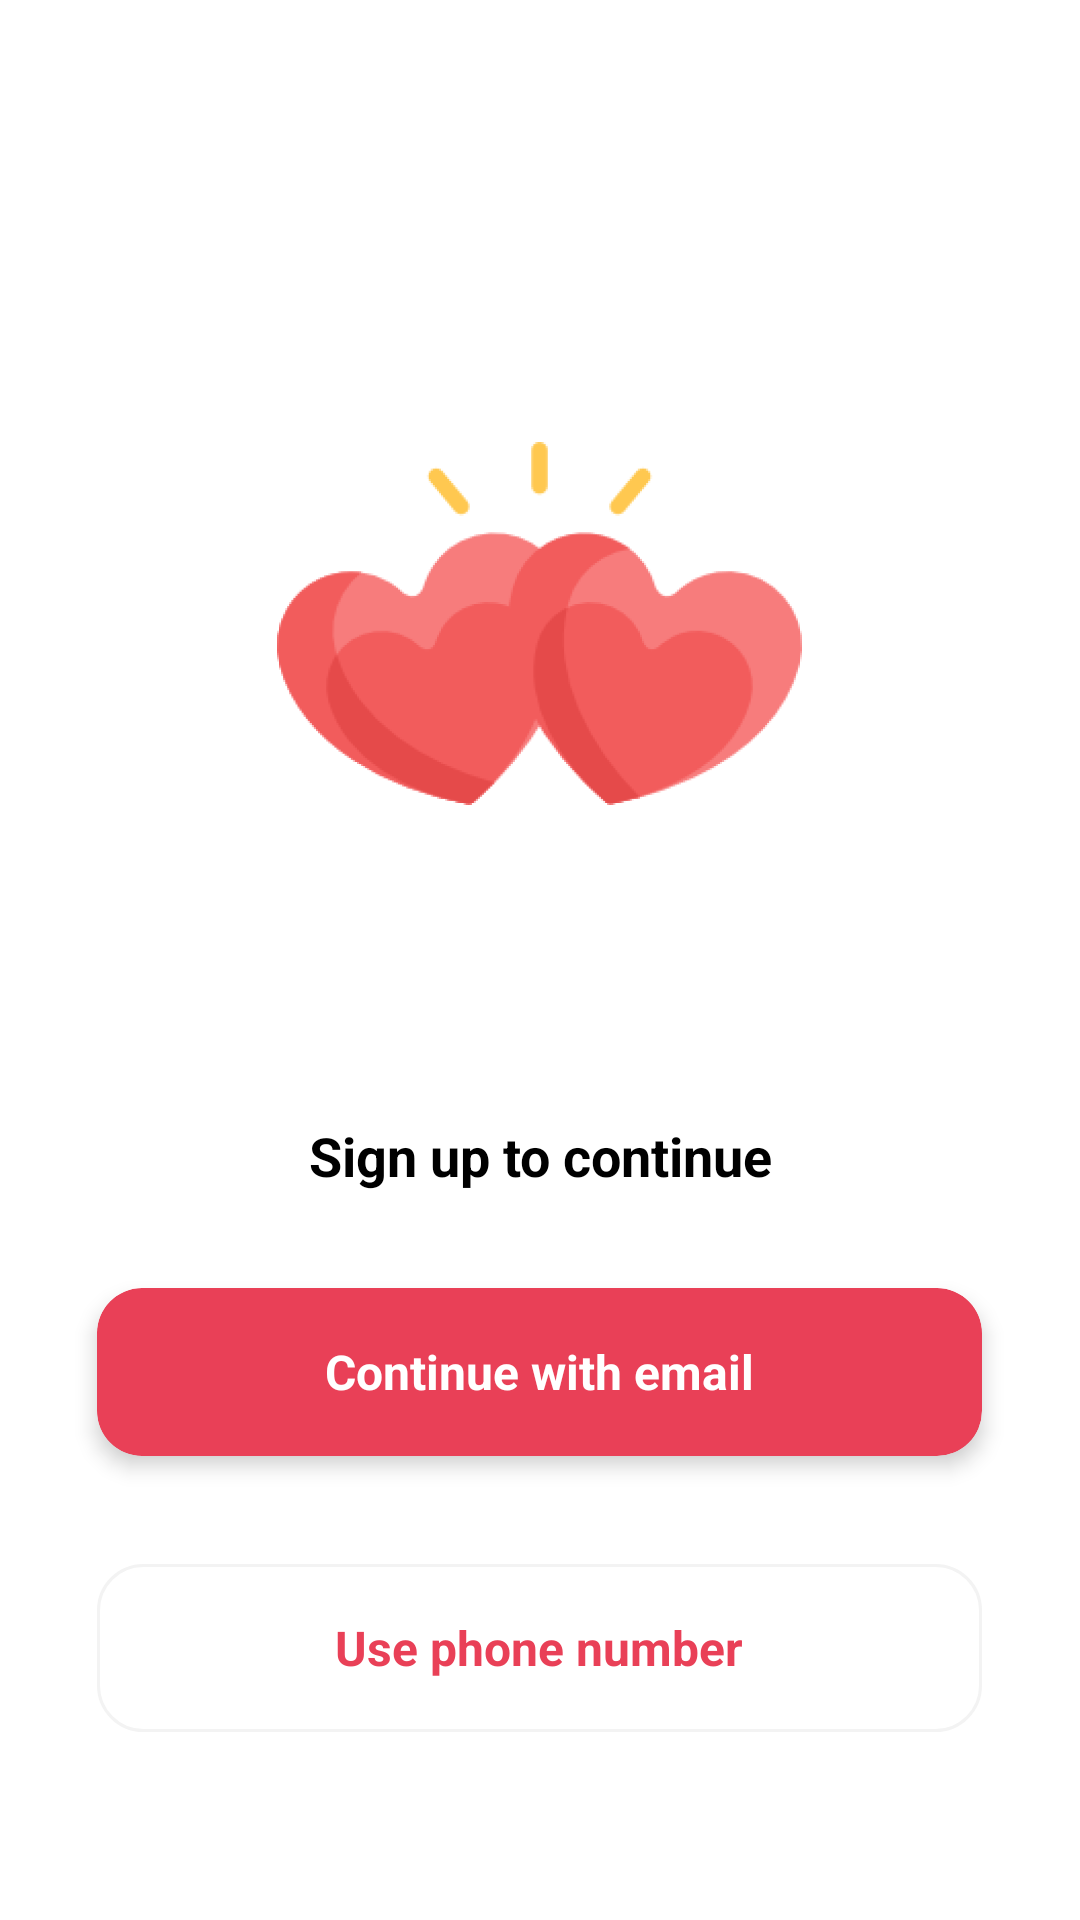

Layout XML and referenced resources for this Android screen:
<!-- AndroidManifest.xml: application theme Theme.Tindle -->
<!-- res/layout/activity_signup.xml -->
<?xml version="1.0" encoding="utf-8"?>
<androidx.constraintlayout.widget.ConstraintLayout xmlns:android="http://schemas.android.com/apk/res/android"
    xmlns:app="http://schemas.android.com/apk/res-auto"
    xmlns:tools="http://schemas.android.com/tools"
    android:layout_width="match_parent"
    android:layout_height="match_parent"
    tools:context=".Activity.Signup">
    <androidx.core.widget.NestedScrollView
        android:layout_width="match_parent"
        android:layout_height="match_parent">


        <LinearLayout
            android:layout_width="match_parent"
            android:layout_height="match_parent"
            android:orientation="vertical">

            <ImageView
                android:layout_width="175dp"
                android:layout_height="175dp"
                android:src="@drawable/icons"
                android:layout_gravity="center"
                android:layout_marginTop="120dp"
                android:layout_marginBottom="78dp"/>
            <TextView
                android:layout_width="match_parent"
                android:layout_height="wrap_content"
                android:text="Sign up to continue"
                android:textColor="@color/black"
                android:textSize="18sp"
                android:textStyle="bold"
                android:gravity="center"
                android:layout_marginBottom="32dp"/>

            <androidx.cardview.widget.CardView
                android:id="@+id/submitBtn"
                android:layout_gravity="center"
                android:layout_width="295dp"
                android:layout_height="56dp"
                app:cardBackgroundColor="#E94057"
                app:cardCornerRadius="15dp"
                app:cardElevation="4dp"
                android:layout_marginBottom="36dp">
                <TextView
                    android:layout_width="match_parent"
                    android:layout_height="match_parent"
                    android:text="Continue with email"
                    android:textColor="@color/white"
                    android:textAlignment="center"
                    android:gravity="center"
                    android:textSize="16sp"
                    android:textStyle="bold"
                    />
            </androidx.cardview.widget.CardView>
            <TextView
                android:id="@+id/phoneBtn"
                android:layout_width="295dp"
                android:layout_height="56dp"
                android:text="Use phone number"
                android:layout_gravity="center"
                android:textStyle="bold"
                android:background="@drawable/signup_border"
                android:textSize="16sp"
                android:textColor="#E94057"
                android:gravity="center"
                android:layout_marginBottom="80dp"/>

            <LinearLayout
                android:layout_width="match_parent"
                android:layout_height="wrap_content"
                android:orientation="horizontal"
                android:layout_gravity="center"
                android:gravity="center"
                android:layout_marginBottom="24dp">
                <TextView
                    android:layout_width="94dp"
                    android:layout_height="1dp"
                    android:background="@color/black"
                    android:alpha="0.4"
                    android:layout_gravity="center_vertical"/>
                <TextView
                    android:layout_width="wrap_content"
                    android:layout_height="wrap_content"
                    android:textColor="@color/black"
                    android:text="or sign up with"
                    android:layout_marginStart="14dp"
                    android:layout_marginEnd="14dp"/>

                <TextView
                    android:layout_width="94dp"
                    android:layout_height="1dp"
                    android:background="@color/black"
                    android:alpha="0.4"
                    android:layout_gravity="center_vertical"/>

            </LinearLayout>

            <LinearLayout
                android:layout_width="match_parent"
                android:layout_height="wrap_content"
                android:orientation="horizontal"
                android:gravity="center"
                android:layout_marginBottom="76dp">


                <androidx.cardview.widget.CardView
                    android:layout_width="64dp"
                    android:layout_height="64dp"
                    app:cardElevation="4dp"
                    app:cardCornerRadius="15dp"
                    android:layout_marginEnd="20dp"
                    app:cardPreventCornerOverlap="true"
                    android:layout_marginStart="4dp"
                    android:layout_marginTop="4dp"
                    android:layout_marginBottom="4dp"
                    >

                    <ImageView
                        android:layout_width="23dp"
                        android:layout_height="28dp"
                        android:layout_gravity="center"
                        android:src="@drawable/fb" />
                </androidx.cardview.widget.CardView>
                <androidx.cardview.widget.CardView
                    android:id="@+id/googleBtn"
                    android:layout_width="64dp"
                    android:layout_height="64dp"
                    app:cardElevation="4dp"
                    app:cardCornerRadius="15dp"
                    app:cardPreventCornerOverlap="true"
                    android:layout_margin="4dp">

                    <ImageView
                        android:layout_width="28dp"
                        android:layout_height="28dp"
                        android:layout_gravity="center"
                        android:src="@drawable/google"/>
                </androidx.cardview.widget.CardView>
            </LinearLayout>


            <LinearLayout
                android:layout_width="match_parent"
                android:layout_height="wrap_content"
                android:orientation="horizontal"
                android:layout_gravity="center"
                android:gravity="center"
                android:layout_marginBottom="24dp">
                <TextView
                    android:layout_width="wrap_content"
                    android:layout_height="wrap_content"
                    android:layout_gravity="center_vertical"
                    android:text="Terms of use"
                    android:layout_marginRight="32dp"
                    android:textColor="#E94057"/>
                <TextView
                    android:layout_width="wrap_content"
                    android:layout_height="wrap_content"
                    android:textColor="#E94057"
                    android:text="Privacy Policy"
                    />



            </LinearLayout>


        </LinearLayout>
    </androidx.core.widget.NestedScrollView>
</androidx.constraintlayout.widget.ConstraintLayout>
<!-- resources referenced by this layout -->
<resources>
  <color name="black">#FF000000</color>
  <color name="white">#FFFFFFFF</color>
  <!-- drawable icons: png bitmap (drawable, 33731 bytes) -->
  <!-- drawable signup_border (drawable) -->
  <?xml version="1.0" encoding="utf-8"?>
  
  <shape xmlns:android="http://schemas.android.com/apk/res/android"
      android:padding="10dp"
      android:shape="rectangle" >
  
  
  
      <stroke
          android:color="#F3F3F3"
          android:width="1dp"/>
  
      <corners
         android:topRightRadius="15dp"
          android:bottomRightRadius="15dp"
          android:topLeftRadius="15dp"
          android:bottomLeftRadius="15dp"/>
      <solid
          android:color="@color/white"/>
  
  
  </shape>
  <style name="Theme.Tindle" parent="Theme.MaterialComponents.DayNight.DarkActionBar">
          
          <item name="colorPrimary">@color/purple_500</item>
          <item name="colorPrimaryVariant">@color/purple_700</item>
          <item name="colorOnPrimary">@color/white</item>
          
          <item name="colorSecondary">@color/teal_200</item>
          <item name="colorSecondaryVariant">@color/teal_700</item>
          <item name="colorOnSecondary">@color/black</item>
          
          <item name="android:statusBarColor" tools:targetApi="l">@color/pink</item>
          
          <item name="windowNoTitle">true</item>
          <item name="windowActionBar">false</item>
  
  
      </style>
  <color name="purple_500">#FF6200EE</color>
  <color name="purple_700">#FF3700B3</color>
  <color name="teal_200">#FF03DAC5</color>
  <color name="teal_700">#FF018786</color>
  <color name="pink">#E94057</color>
</resources>
